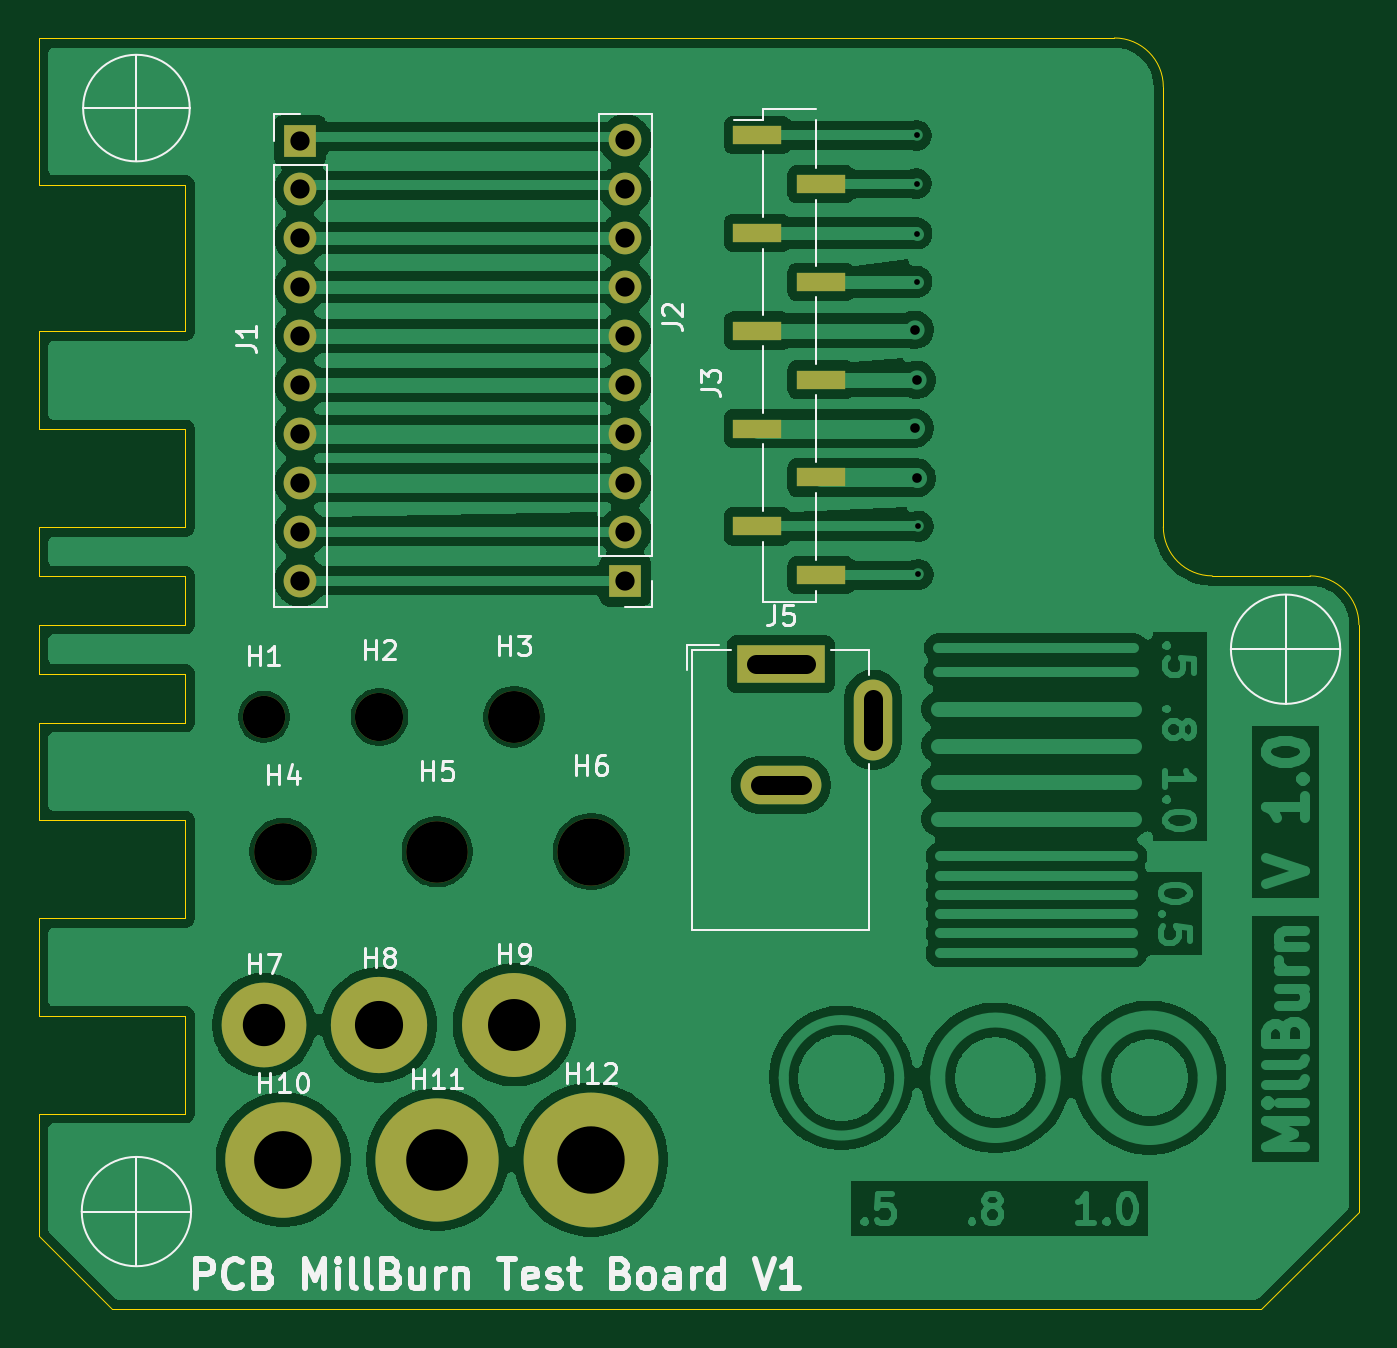
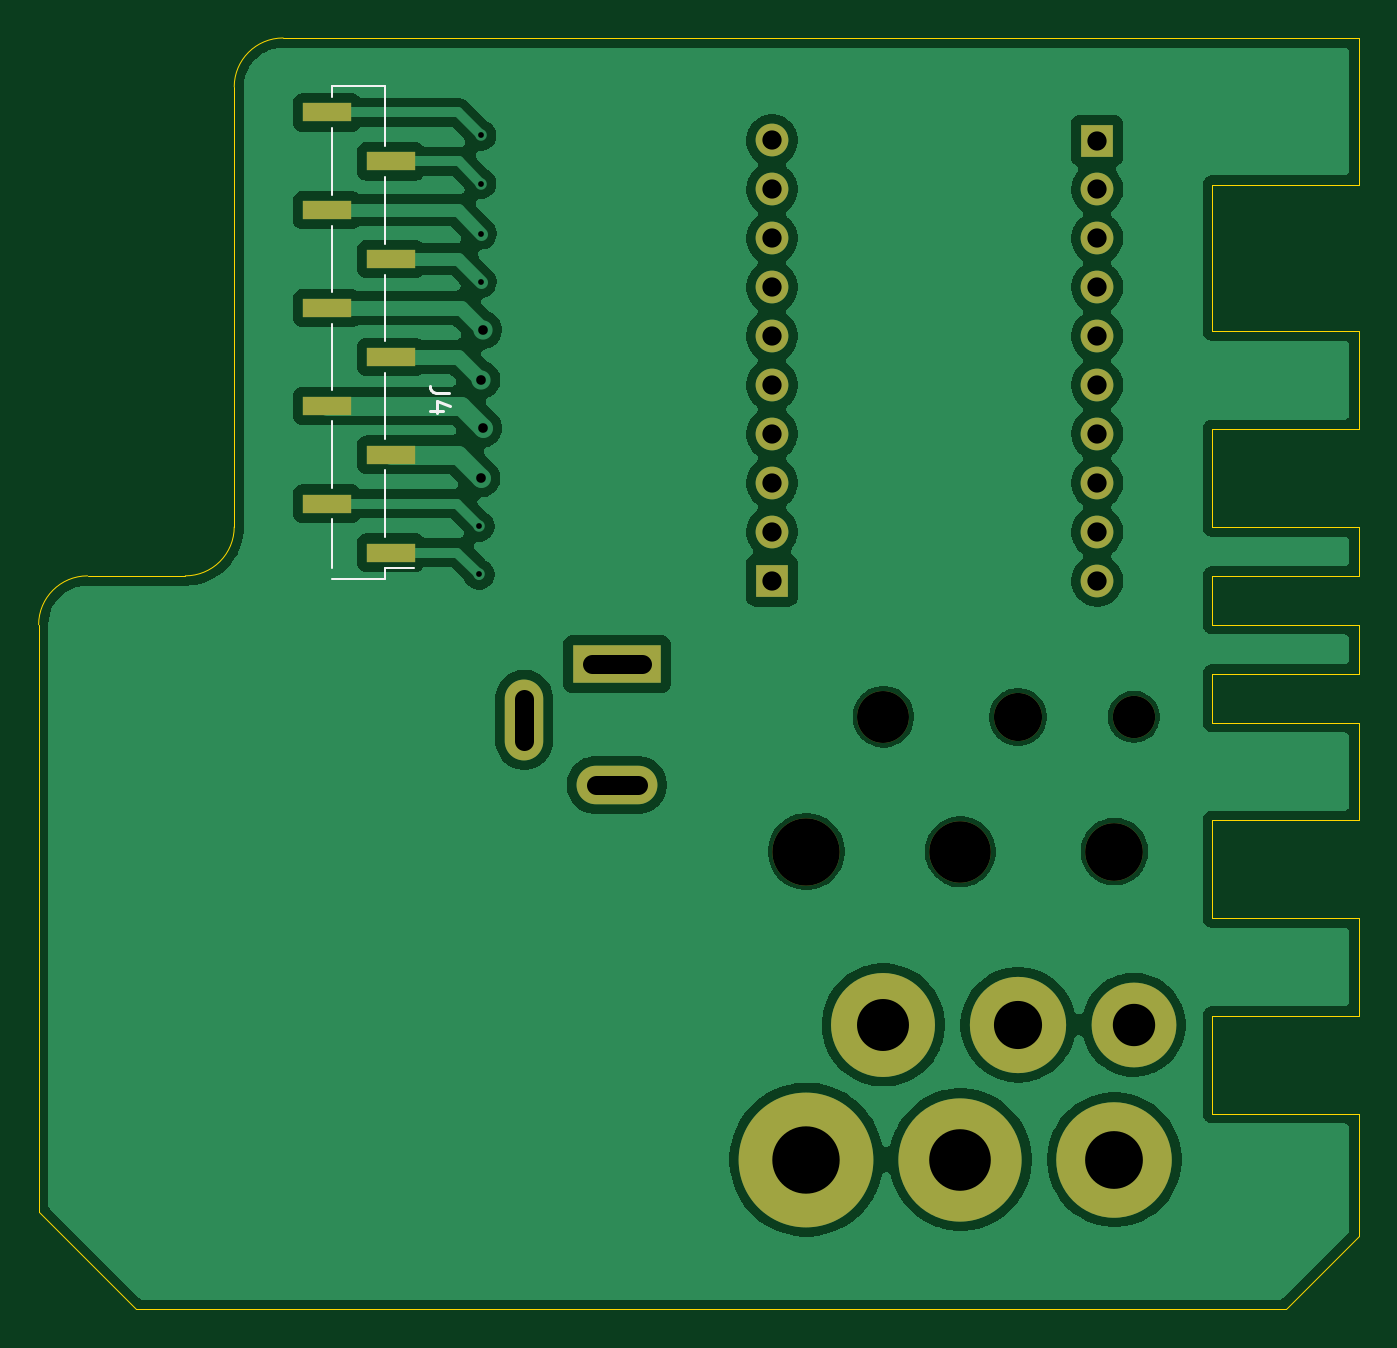
Circuit board: 11 layer files. Board 68.6 x 66.0 mm.
- bottom_copper: Millburn_Test_Board-B_Cu.gbr (91713 bytes)
- bottom_mask: Millburn_Test_Board-B_Mask.gbr (2828 bytes)
- paste: Millburn_Test_Board-B_Paste.gbr (796 bytes)
- bottom_silk: Millburn_Test_Board-B_Silkscreen.gbr (1758 bytes)
- outline: Millburn_Test_Board-Edge_Cuts.gbr (2470 bytes)
- top_copper: Millburn_Test_Board-F_Cu.gbr (137655 bytes)
- top_mask: Millburn_Test_Board-F_Mask.gbr (2828 bytes)
- paste: Millburn_Test_Board-F_Paste.gbr (796 bytes)
- top_silk: Millburn_Test_Board-F_Silkscreen.gbr (28710 bytes)
- drill: Millburn_Test_Board-NPTH-drl.gbr (1136 bytes)
- drill: Millburn_Test_Board-PTH-drl.gbr (2411 bytes)

=== bottom_copper: Millburn_Test_Board-B_Cu.gbr (91713 bytes, source omitted) ===
=== bottom_mask: Millburn_Test_Board-B_Mask.gbr ===
%TF.GenerationSoftware,KiCad,Pcbnew,10.0.0*%
%TF.CreationDate,2026-09-13T13:48:08-06:00*%
%TF.ProjectId,Millburn_Test_Board,4d696c6c-6275-4726-9e5f-546573745f42,rev?*%
%TF.SameCoordinates,Original*%
%TF.FileFunction,Soldermask,Bot*%
%TF.FilePolarity,Negative*%
%FSLAX46Y46*%
G04 Gerber Fmt 4.6, Leading zero omitted, Abs format (unit mm)*
G04 Created by KiCad (PCBNEW 10.0.0) date 2026-09-13 13:48:08*
%MOMM*%
%LPD*%
G01*
G04 APERTURE LIST*
%ADD10C,3.600000*%
%ADD11C,6.400000*%
%ADD12C,3.100000*%
%ADD13C,5.400000*%
%ADD14C,2.600000*%
%ADD15C,4.400000*%
%ADD16R,4.600000X2.000000*%
%ADD17O,4.200000X2.000000*%
%ADD18O,2.000000X4.200000*%
%ADD19C,3.900000*%
%ADD20C,7.000000*%
%ADD21R,1.700000X1.700000*%
%ADD22C,1.700000*%
%ADD23C,2.900000*%
%ADD24C,5.000000*%
%ADD25C,3.400000*%
%ADD26C,6.000000*%
%ADD27R,2.510000X1.000000*%
%ADD28C,2.200000*%
%ADD29C,2.500000*%
%ADD30C,3.200000*%
%ADD31C,3.500000*%
%ADD32C,3.000000*%
%ADD33C,2.700000*%
G04 APERTURE END LIST*
D10*
%TO.C,H11*%
X135000000Y-137000000D03*
D11*
X135000000Y-137000000D03*
%TD*%
D12*
%TO.C,H9*%
X139000000Y-130000000D03*
D13*
X139000000Y-130000000D03*
%TD*%
D14*
%TO.C,H7*%
X126000000Y-130000000D03*
D15*
X126000000Y-130000000D03*
%TD*%
D16*
%TO.C,J5*%
X152853000Y-111253000D03*
D17*
X152853000Y-117553000D03*
D18*
X157653000Y-114153000D03*
%TD*%
D19*
%TO.C,H12*%
X143000000Y-137000000D03*
D20*
X143000000Y-137000000D03*
%TD*%
D21*
%TO.C,J2*%
X144780000Y-106922000D03*
D22*
X144780000Y-104382000D03*
X144780000Y-101842000D03*
X144780000Y-99302000D03*
X144780000Y-96762000D03*
X144780000Y-94222000D03*
X144780000Y-91682000D03*
X144780000Y-89142000D03*
X144780000Y-86602000D03*
X144780000Y-84062000D03*
%TD*%
D23*
%TO.C,H8*%
X132000000Y-130000000D03*
D24*
X132000000Y-130000000D03*
%TD*%
D25*
%TO.C,H10*%
X127000000Y-137000000D03*
D26*
X127000000Y-137000000D03*
%TD*%
D27*
%TO.C,J4*%
X164590000Y-105468000D03*
X167900000Y-102928000D03*
X164590000Y-100388000D03*
X167900000Y-97848000D03*
X164590000Y-95308000D03*
X167900000Y-92768000D03*
X164590000Y-90228000D03*
X167900000Y-87688000D03*
X164590000Y-85148000D03*
X167900000Y-82608000D03*
%TD*%
D28*
%TO.C,H1*%
X126000000Y-114000000D03*
%TD*%
D29*
%TO.C,H2*%
X132000000Y-114000000D03*
%TD*%
D30*
%TO.C,H5*%
X135000000Y-121000000D03*
%TD*%
D21*
%TO.C,J1*%
X127895000Y-84067000D03*
D22*
X127895000Y-86607000D03*
X127895000Y-89147000D03*
X127895000Y-91687000D03*
X127895000Y-94227000D03*
X127895000Y-96767000D03*
X127895000Y-99307000D03*
X127895000Y-101847000D03*
X127895000Y-104387000D03*
X127895000Y-106927000D03*
%TD*%
D31*
%TO.C,H6*%
X143000000Y-121000000D03*
%TD*%
D32*
%TO.C,H4*%
X127000000Y-121000000D03*
%TD*%
D33*
%TO.C,H3*%
X139000000Y-114000000D03*
%TD*%
M02*

=== paste: Millburn_Test_Board-B_Paste.gbr ===
%TF.GenerationSoftware,KiCad,Pcbnew,10.0.0*%
%TF.CreationDate,2026-09-13T13:48:08-06:00*%
%TF.ProjectId,Millburn_Test_Board,4d696c6c-6275-4726-9e5f-546573745f42,rev?*%
%TF.SameCoordinates,Original*%
%TF.FileFunction,Paste,Bot*%
%TF.FilePolarity,Positive*%
%FSLAX46Y46*%
G04 Gerber Fmt 4.6, Leading zero omitted, Abs format (unit mm)*
G04 Created by KiCad (PCBNEW 10.0.0) date 2026-09-13 13:48:08*
%MOMM*%
%LPD*%
G01*
G04 APERTURE LIST*
%ADD10R,2.510000X1.000000*%
G04 APERTURE END LIST*
D10*
%TO.C,J4*%
X164590000Y-105468000D03*
X167900000Y-102928000D03*
X164590000Y-100388000D03*
X167900000Y-97848000D03*
X164590000Y-95308000D03*
X167900000Y-92768000D03*
X164590000Y-90228000D03*
X167900000Y-87688000D03*
X164590000Y-85148000D03*
X167900000Y-82608000D03*
%TD*%
M02*

=== bottom_silk: Millburn_Test_Board-B_Silkscreen.gbr ===
%TF.GenerationSoftware,KiCad,Pcbnew,10.0.0*%
%TF.CreationDate,2026-09-13T13:48:08-06:00*%
%TF.ProjectId,Millburn_Test_Board,4d696c6c-6275-4726-9e5f-546573745f42,rev?*%
%TF.SameCoordinates,Original*%
%TF.FileFunction,Legend,Bot*%
%TF.FilePolarity,Positive*%
%FSLAX46Y46*%
G04 Gerber Fmt 4.6, Leading zero omitted, Abs format (unit mm)*
G04 Created by KiCad (PCBNEW 10.0.0) date 2026-09-13 13:48:08*
%MOMM*%
%LPD*%
G01*
G04 APERTURE LIST*
%ADD10C,0.150000*%
%ADD11C,0.120000*%
G04 APERTURE END LIST*
D10*
X161542819Y-97189666D02*
X162257104Y-97189666D01*
X162257104Y-97189666D02*
X162399961Y-97142047D01*
X162399961Y-97142047D02*
X162495200Y-97046809D01*
X162495200Y-97046809D02*
X162542819Y-96903952D01*
X162542819Y-96903952D02*
X162542819Y-96808714D01*
X161876152Y-98094428D02*
X162542819Y-98094428D01*
X161495200Y-97856333D02*
X162209485Y-97618238D01*
X162209485Y-97618238D02*
X162209485Y-98237285D01*
%TO.C,J4*%
D11*
X167625000Y-81798000D02*
X167625000Y-81228000D01*
X167625000Y-86878000D02*
X167625000Y-83418000D01*
X167625000Y-91958000D02*
X167625000Y-88498000D01*
X167625000Y-97038000D02*
X167625000Y-93578000D01*
X167625000Y-102118000D02*
X167625000Y-98658000D01*
X167625000Y-106278000D02*
X167625000Y-103738000D01*
X164865000Y-81228000D02*
X167625000Y-81228000D01*
X164865000Y-84338000D02*
X164865000Y-81228000D01*
X164865000Y-89418000D02*
X164865000Y-85958000D01*
X164865000Y-94498000D02*
X164865000Y-91038000D01*
X164865000Y-99578000D02*
X164865000Y-96118000D01*
X164865000Y-104658000D02*
X164865000Y-101198000D01*
X164865000Y-106278000D02*
X163395000Y-106278000D01*
X164865000Y-106848000D02*
X167625000Y-106848000D01*
X164865000Y-106848000D02*
X164865000Y-106278000D01*
%TD*%
M02*

=== outline: Millburn_Test_Board-Edge_Cuts.gbr ===
%TF.GenerationSoftware,KiCad,Pcbnew,10.0.0*%
%TF.CreationDate,2026-09-13T13:48:08-06:00*%
%TF.ProjectId,Millburn_Test_Board,4d696c6c-6275-4726-9e5f-546573745f42,rev?*%
%TF.SameCoordinates,Original*%
%TF.FileFunction,Profile,NP*%
%FSLAX46Y46*%
G04 Gerber Fmt 4.6, Leading zero omitted, Abs format (unit mm)*
G04 Created by KiCad (PCBNEW 10.0.0) date 2026-09-13 13:48:08*
%MOMM*%
%LPD*%
G01*
G04 APERTURE LIST*
%TA.AperFunction,Profile*%
%ADD10C,0.050000*%
%TD*%
G04 APERTURE END LIST*
D10*
X114300000Y-78740000D02*
X114300000Y-86360000D01*
X114300000Y-78740000D02*
X170180000Y-78740000D01*
X114300000Y-86360000D02*
X121920000Y-86360000D01*
X114300000Y-93980000D02*
X114300000Y-99060000D01*
X114300000Y-99060000D02*
X121920000Y-99060000D01*
X114300000Y-104140000D02*
X114300000Y-106680000D01*
X114300000Y-106680000D02*
X121920000Y-106680000D01*
X114300000Y-109220000D02*
X114300000Y-111760000D01*
X114300000Y-111760000D02*
X121920000Y-111760000D01*
X114300000Y-114300000D02*
X114300000Y-119380000D01*
X114300000Y-119380000D02*
X121920000Y-119380000D01*
X114300000Y-124460000D02*
X114300000Y-129540000D01*
X114300000Y-129540000D02*
X121920000Y-129540000D01*
X114300000Y-134620000D02*
X114300000Y-140970000D01*
X114300000Y-140970000D02*
X118110000Y-144780000D01*
X121920000Y-86360000D02*
X121920000Y-93980000D01*
X121920000Y-93980000D02*
X114300000Y-93980000D01*
X121920000Y-99060000D02*
X121920000Y-104140000D01*
X121920000Y-104140000D02*
X114300000Y-104140000D01*
X121920000Y-106680000D02*
X121920000Y-109220000D01*
X121920000Y-109220000D02*
X114300000Y-109220000D01*
X121920000Y-111760000D02*
X121920000Y-114300000D01*
X121920000Y-114300000D02*
X114300000Y-114300000D01*
X121920000Y-119380000D02*
X121920000Y-124460000D01*
X121920000Y-124460000D02*
X114300000Y-124460000D01*
X121920000Y-129540000D02*
X121920000Y-134620000D01*
X121920000Y-134620000D02*
X114300000Y-134620000D01*
X170180000Y-78740000D02*
G75*
G02*
X172720000Y-81280000I0J-2540000D01*
G01*
X172720000Y-81280000D02*
X172720000Y-104140000D01*
X175260000Y-106680000D02*
G75*
G02*
X172720000Y-104140000I0J2540000D01*
G01*
X175260000Y-106680000D02*
X180340000Y-106680000D01*
X177800000Y-144780000D02*
X118110000Y-144780000D01*
X180340000Y-106680000D02*
G75*
G02*
X182880000Y-109220000I0J-2540000D01*
G01*
X182880000Y-109220000D02*
X182880000Y-139700000D01*
X182880000Y-139700000D02*
X177800000Y-144780000D01*
M02*

=== top_copper: Millburn_Test_Board-F_Cu.gbr (137655 bytes, source omitted) ===
=== top_mask: Millburn_Test_Board-F_Mask.gbr ===
%TF.GenerationSoftware,KiCad,Pcbnew,10.0.0*%
%TF.CreationDate,2026-09-13T13:48:08-06:00*%
%TF.ProjectId,Millburn_Test_Board,4d696c6c-6275-4726-9e5f-546573745f42,rev?*%
%TF.SameCoordinates,Original*%
%TF.FileFunction,Soldermask,Top*%
%TF.FilePolarity,Negative*%
%FSLAX46Y46*%
G04 Gerber Fmt 4.6, Leading zero omitted, Abs format (unit mm)*
G04 Created by KiCad (PCBNEW 10.0.0) date 2026-09-13 13:48:08*
%MOMM*%
%LPD*%
G01*
G04 APERTURE LIST*
%ADD10C,3.600000*%
%ADD11C,6.400000*%
%ADD12C,3.100000*%
%ADD13C,5.400000*%
%ADD14C,2.600000*%
%ADD15C,4.400000*%
%ADD16R,4.600000X2.000000*%
%ADD17O,4.200000X2.000000*%
%ADD18O,2.000000X4.200000*%
%ADD19C,3.900000*%
%ADD20C,7.000000*%
%ADD21R,1.700000X1.700000*%
%ADD22C,1.700000*%
%ADD23C,2.900000*%
%ADD24C,5.000000*%
%ADD25C,3.400000*%
%ADD26C,6.000000*%
%ADD27C,2.200000*%
%ADD28C,2.500000*%
%ADD29C,3.200000*%
%ADD30R,2.510000X1.000000*%
%ADD31C,3.500000*%
%ADD32C,3.000000*%
%ADD33C,2.700000*%
G04 APERTURE END LIST*
D10*
%TO.C,H11*%
X135000000Y-137000000D03*
D11*
X135000000Y-137000000D03*
%TD*%
D12*
%TO.C,H9*%
X139000000Y-130000000D03*
D13*
X139000000Y-130000000D03*
%TD*%
D14*
%TO.C,H7*%
X126000000Y-130000000D03*
D15*
X126000000Y-130000000D03*
%TD*%
D16*
%TO.C,J5*%
X152853000Y-111253000D03*
D17*
X152853000Y-117553000D03*
D18*
X157653000Y-114153000D03*
%TD*%
D19*
%TO.C,H12*%
X143000000Y-137000000D03*
D20*
X143000000Y-137000000D03*
%TD*%
D21*
%TO.C,J2*%
X144780000Y-106922000D03*
D22*
X144780000Y-104382000D03*
X144780000Y-101842000D03*
X144780000Y-99302000D03*
X144780000Y-96762000D03*
X144780000Y-94222000D03*
X144780000Y-91682000D03*
X144780000Y-89142000D03*
X144780000Y-86602000D03*
X144780000Y-84062000D03*
%TD*%
D23*
%TO.C,H8*%
X132000000Y-130000000D03*
D24*
X132000000Y-130000000D03*
%TD*%
D25*
%TO.C,H10*%
X127000000Y-137000000D03*
D26*
X127000000Y-137000000D03*
%TD*%
D27*
%TO.C,H1*%
X126000000Y-114000000D03*
%TD*%
D28*
%TO.C,H2*%
X132000000Y-114000000D03*
%TD*%
D29*
%TO.C,H5*%
X135000000Y-121000000D03*
%TD*%
D21*
%TO.C,J1*%
X127895000Y-84067000D03*
D22*
X127895000Y-86607000D03*
X127895000Y-89147000D03*
X127895000Y-91687000D03*
X127895000Y-94227000D03*
X127895000Y-96767000D03*
X127895000Y-99307000D03*
X127895000Y-101847000D03*
X127895000Y-104387000D03*
X127895000Y-106927000D03*
%TD*%
D30*
%TO.C,J3*%
X151640000Y-83787000D03*
X154950000Y-86327000D03*
X151640000Y-88867000D03*
X154950000Y-91407000D03*
X151640000Y-93947000D03*
X154950000Y-96487000D03*
X151640000Y-99027000D03*
X154950000Y-101567000D03*
X151640000Y-104107000D03*
X154950000Y-106647000D03*
%TD*%
D31*
%TO.C,H6*%
X143000000Y-121000000D03*
%TD*%
D32*
%TO.C,H4*%
X127000000Y-121000000D03*
%TD*%
D33*
%TO.C,H3*%
X139000000Y-114000000D03*
%TD*%
M02*

=== paste: Millburn_Test_Board-F_Paste.gbr ===
%TF.GenerationSoftware,KiCad,Pcbnew,10.0.0*%
%TF.CreationDate,2026-09-13T13:48:08-06:00*%
%TF.ProjectId,Millburn_Test_Board,4d696c6c-6275-4726-9e5f-546573745f42,rev?*%
%TF.SameCoordinates,Original*%
%TF.FileFunction,Paste,Top*%
%TF.FilePolarity,Positive*%
%FSLAX46Y46*%
G04 Gerber Fmt 4.6, Leading zero omitted, Abs format (unit mm)*
G04 Created by KiCad (PCBNEW 10.0.0) date 2026-09-13 13:48:08*
%MOMM*%
%LPD*%
G01*
G04 APERTURE LIST*
%ADD10R,2.510000X1.000000*%
G04 APERTURE END LIST*
D10*
%TO.C,J3*%
X151640000Y-83787000D03*
X154950000Y-86327000D03*
X151640000Y-88867000D03*
X154950000Y-91407000D03*
X151640000Y-93947000D03*
X154950000Y-96487000D03*
X151640000Y-99027000D03*
X154950000Y-101567000D03*
X151640000Y-104107000D03*
X154950000Y-106647000D03*
%TD*%
M02*

=== top_silk: Millburn_Test_Board-F_Silkscreen.gbr (28710 bytes, source omitted) ===
=== drill: Millburn_Test_Board-NPTH-drl.gbr ===
%TF.GenerationSoftware,KiCad,Pcbnew,10.0.0*%
%TF.CreationDate,2026-09-13T13:48:05-06:00*%
%TF.ProjectId,Millburn_Test_Board,4d696c6c-6275-4726-9e5f-546573745f42,rev?*%
%TF.SameCoordinates,Original*%
%TF.FileFunction,NonPlated,1,2,NPTH,Drill*%
%TF.FilePolarity,Positive*%
%FSLAX46Y46*%
G04 Gerber Fmt 4.6, Leading zero omitted, Abs format (unit mm)*
G04 Created by KiCad (PCBNEW 10.0.0) date 2026-09-13 13:48:05*
%MOMM*%
%LPD*%
G01*
G04 APERTURE LIST*
%TA.AperFunction,ComponentDrill*%
%ADD10C,2.200000*%
%TD*%
%TA.AperFunction,ComponentDrill*%
%ADD11C,2.500000*%
%TD*%
%TA.AperFunction,ComponentDrill*%
%ADD12C,2.700000*%
%TD*%
%TA.AperFunction,ComponentDrill*%
%ADD13C,3.000000*%
%TD*%
%TA.AperFunction,ComponentDrill*%
%ADD14C,3.200000*%
%TD*%
%TA.AperFunction,ComponentDrill*%
%ADD15C,3.500000*%
%TD*%
G04 APERTURE END LIST*
D10*
%TO.C,H1*%
X126000000Y-114000000D03*
D11*
%TO.C,H2*%
X132000000Y-114000000D03*
D12*
%TO.C,H3*%
X139000000Y-114000000D03*
D13*
%TO.C,H4*%
X127000000Y-121000000D03*
D14*
%TO.C,H5*%
X135000000Y-121000000D03*
D15*
%TO.C,H6*%
X143000000Y-121000000D03*
M02*

=== drill: Millburn_Test_Board-PTH-drl.gbr ===
%TF.GenerationSoftware,KiCad,Pcbnew,10.0.0*%
%TF.CreationDate,2026-09-13T13:48:05-06:00*%
%TF.ProjectId,Millburn_Test_Board,4d696c6c-6275-4726-9e5f-546573745f42,rev?*%
%TF.SameCoordinates,Original*%
%TF.FileFunction,Plated,1,2,PTH,Mixed*%
%TF.FilePolarity,Positive*%
%FSLAX46Y46*%
G04 Gerber Fmt 4.6, Leading zero omitted, Abs format (unit mm)*
G04 Created by KiCad (PCBNEW 10.0.0) date 2026-09-13 13:48:05*
%MOMM*%
%LPD*%
G01*
G04 APERTURE LIST*
%TA.AperFunction,ViaDrill*%
%ADD10C,0.300000*%
%TD*%
%TA.AperFunction,ViaDrill*%
%ADD11C,0.500000*%
%TD*%
%TA.AperFunction,ComponentDrill*%
%ADD12C,1.000000*%
%TD*%
G04 aperture for slot hole*
%TA.AperFunction,ComponentDrill*%
%ADD13C,1.000000*%
%TD*%
%TA.AperFunction,ComponentDrill*%
%ADD14C,2.200000*%
%TD*%
%TA.AperFunction,ComponentDrill*%
%ADD15C,2.500000*%
%TD*%
%TA.AperFunction,ComponentDrill*%
%ADD16C,2.700000*%
%TD*%
%TA.AperFunction,ComponentDrill*%
%ADD17C,3.000000*%
%TD*%
%TA.AperFunction,ComponentDrill*%
%ADD18C,3.200000*%
%TD*%
%TA.AperFunction,ComponentDrill*%
%ADD19C,3.500000*%
%TD*%
G04 APERTURE END LIST*
D10*
X159900000Y-83800000D03*
X159900000Y-86300000D03*
X159900000Y-88900000D03*
X159900000Y-91400000D03*
X160000000Y-104100000D03*
X160000000Y-106600000D03*
D11*
X159800000Y-93900000D03*
X159800000Y-99000000D03*
X159900000Y-96500000D03*
X159900000Y-101600000D03*
D12*
%TO.C,J1*%
X127895000Y-84067000D03*
X127895000Y-86607000D03*
X127895000Y-89147000D03*
X127895000Y-91687000D03*
X127895000Y-94227000D03*
X127895000Y-96767000D03*
X127895000Y-99307000D03*
X127895000Y-101847000D03*
X127895000Y-104387000D03*
X127895000Y-106927000D03*
%TO.C,J2*%
X144780000Y-84062000D03*
X144780000Y-86602000D03*
X144780000Y-89142000D03*
X144780000Y-91682000D03*
X144780000Y-94222000D03*
X144780000Y-96762000D03*
X144780000Y-99302000D03*
X144780000Y-101842000D03*
X144780000Y-104382000D03*
X144780000Y-106922000D03*
%TO.C,J5*%
D13*
X154153000Y-111253000D02*
X151553000Y-111253000D01*
X153953000Y-117553000D02*
X151753000Y-117553000D01*
X157653000Y-115253000D02*
X157653000Y-113053000D01*
D14*
%TO.C,H7*%
X126000000Y-130000000D03*
D15*
%TO.C,H8*%
X132000000Y-130000000D03*
D16*
%TO.C,H9*%
X139000000Y-130000000D03*
D17*
%TO.C,H10*%
X127000000Y-137000000D03*
D18*
%TO.C,H11*%
X135000000Y-137000000D03*
D19*
%TO.C,H12*%
X143000000Y-137000000D03*
M02*
